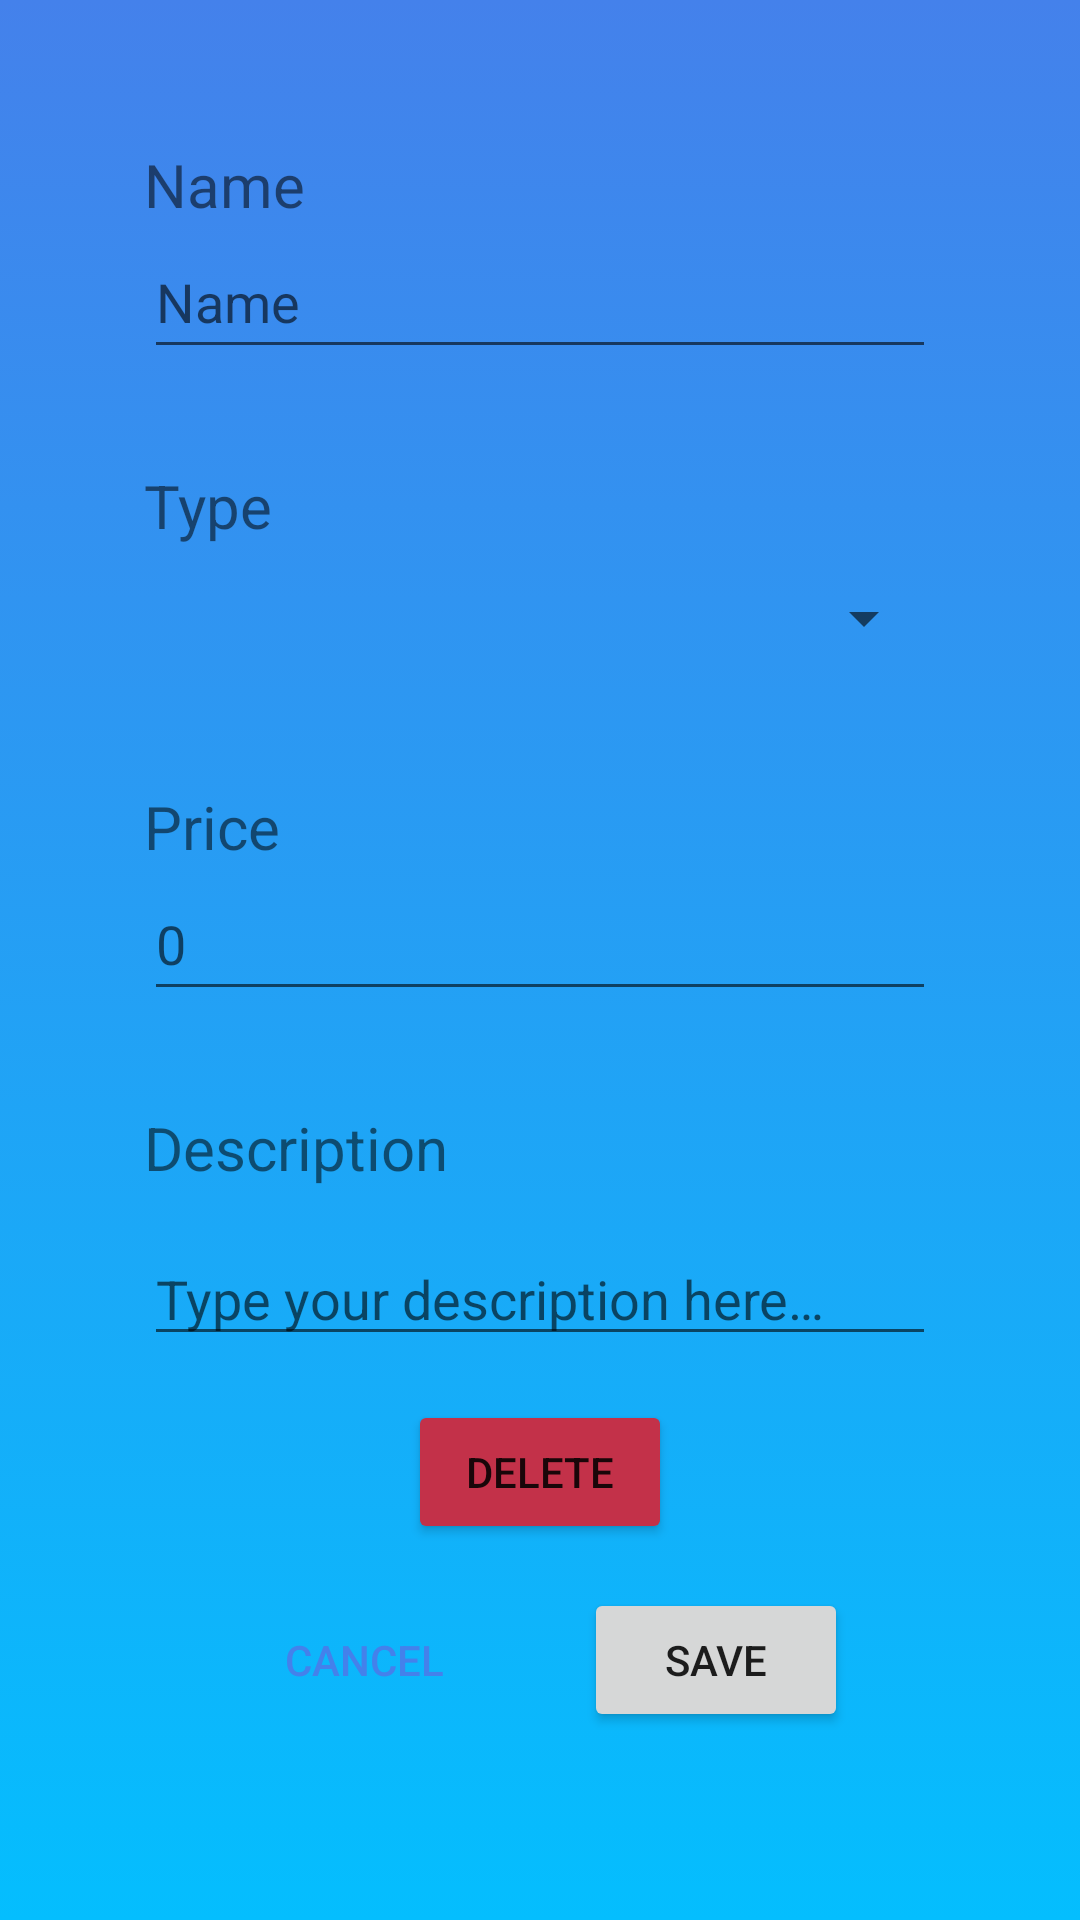

Reconstruct the res/layout file that produces this screen, plus the resources it refers to.
<!-- AndroidManifest.xml: application theme Theme.HabiticaMadProject -->
<!-- res/layout/activity_rewards_add_edit.xml -->
<?xml version="1.0" encoding="utf-8"?>
<FrameLayout
    xmlns:android="http://schemas.android.com/apk/res/android"
    xmlns:app="http://schemas.android.com/apk/res-auto"
    xmlns:tools="http://schemas.android.com/tools"
    android:layout_width="match_parent"
    android:layout_height="match_parent"
    android:padding="16dp"
    tools:context=".RewardsAddEditActivity"
    android:background="@drawable/res_gradient_background">


    <androidx.constraintlayout.widget.ConstraintLayout
        android:layout_width="match_parent"
        android:layout_height="match_parent"
        android:background="@drawable/res_rounded_border"
        android:padding="32dp">

        <TextView
            android:id="@+id/textView"
            android:layout_width="wrap_content"
            android:layout_height="wrap_content"
            android:text="@string/reward_name"
            android:textSize="20sp"
            app:layout_constraintStart_toStartOf="parent"
            app:layout_constraintTop_toTopOf="parent" />

        <TextView
            android:id="@+id/textView6"
            android:layout_width="wrap_content"
            android:layout_height="wrap_content"
            android:layout_marginTop="32dp"
            android:text="@string/reward_type"
            android:textSize="20sp"
            app:layout_constraintStart_toStartOf="parent"
            app:layout_constraintTop_toBottomOf="@+id/rewardAddEditEditTextName" />

        <EditText
            android:id="@+id/rewardAddEditEditTextName"
            android:layout_width="match_parent"
            android:layout_height="48dp"
            android:ems="10"
            android:hint="@string/reward_name_placeholder"
            android:inputType="textPersonName"
            app:layout_constraintEnd_toEndOf="parent"
            app:layout_constraintStart_toStartOf="parent"
            app:layout_constraintTop_toBottomOf="@+id/textView" />

        <EditText
            android:id="@+id/rewardAddEditEditTextPrice"
            android:layout_width="match_parent"
            android:layout_height="wrap_content"
            android:ems="10"
            android:hint="@string/reward_price_placeholder"
            android:inputType="number"
            android:minHeight="48dp"
            app:layout_constraintEnd_toEndOf="parent"
            app:layout_constraintStart_toStartOf="parent"
            app:layout_constraintTop_toBottomOf="@+id/textView2" />

        <TextView
            android:id="@+id/textView3"
            android:layout_width="wrap_content"
            android:layout_height="wrap_content"
            android:layout_marginTop="32dp"
            android:text="@string/reward_description"
            android:textSize="20sp"
            app:layout_constraintStart_toStartOf="parent"
            app:layout_constraintTop_toBottomOf="@+id/rewardAddEditEditTextPrice" />

        <EditText
            android:id="@+id/rewardAddEditEditTextDescription"
            android:layout_width="match_parent"
            android:layout_height="wrap_content"
            android:autofillHints=""
            android:ems="10"
            android:gravity="start|top"
            android:hint="@string/reward_description_placeholder"
            android:inputType="textMultiLine"
            app:layout_constraintBottom_toTopOf="@+id/rewardAddEditDeleteBtn"
            app:layout_constraintStart_toStartOf="parent"
            app:layout_constraintTop_toBottomOf="@+id/textView3" />

        <TextView
            android:id="@+id/textView2"
            android:layout_width="wrap_content"
            android:layout_height="wrap_content"
            android:layout_marginTop="32dp"
            android:text="@string/reward_price"
            android:textSize="20sp"
            app:layout_constraintStart_toStartOf="parent"
            app:layout_constraintTop_toBottomOf="@+id/rewardAddEditSpinnerType" />

        <Spinner
            android:id="@+id/rewardAddEditSpinnerType"
            android:layout_width="match_parent"
            android:layout_height="48dp"
            app:layout_constraintEnd_toEndOf="parent"
            app:layout_constraintStart_toStartOf="parent"
            app:layout_constraintTop_toBottomOf="@+id/textView6"
            tools:ignore="SpeakableTextPresentCheck" />

        <androidx.constraintlayout.widget.ConstraintLayout
            android:id="@+id/constraintLayout"
            android:layout_width="match_parent"
            android:layout_height="wrap_content"
            app:layout_constraintBottom_toBottomOf="parent"
            app:layout_constraintTop_toBottomOf="@+id/rewardAddEditDeleteBtn"
            tools:layout_editor_absoluteX="-8dp">

            <Button
                android:id="@+id/rewardAddEditCancelBtn"
                style="?android:attr/borderlessButtonStyle"
                android:layout_width="wrap_content"
                android:layout_height="48dp"
                android:text="@string/reward_cancel"
                android:textColor="@color/blue_dark"
                app:layout_constraintEnd_toStartOf="@+id/rewardAddEditSaveBtn"
                app:layout_constraintHorizontal_bias="0.5"
                app:layout_constraintStart_toStartOf="parent"
                app:layout_constraintTop_toTopOf="parent" />

            <Button
                android:id="@+id/rewardAddEditSaveBtn"
                android:layout_width="wrap_content"
                android:layout_height="48dp"
                android:drawableLeft="@drawable/ic_baseline_save_24"
                android:drawableTint="@color/white"
                android:text="@string/reward_save"
                app:layout_constraintEnd_toEndOf="parent"
                app:layout_constraintHorizontal_bias="0.5"
                app:layout_constraintStart_toEndOf="@+id/rewardAddEditCancelBtn"
                app:layout_constraintTop_toTopOf="parent" />
        </androidx.constraintlayout.widget.ConstraintLayout>

        <Button
            android:id="@+id/rewardAddEditDeleteBtn"
            android:layout_width="wrap_content"
            android:layout_height="48dp"
            android:backgroundTint="@color/red_app"
            android:drawableLeft="@drawable/ic_baseline_delete_forever_24"
            android:drawableTint="@color/white"
            android:text="@string/reward_delete"
            app:layout_constraintBottom_toTopOf="@+id/constraintLayout"
            app:layout_constraintEnd_toEndOf="parent"
            app:layout_constraintHorizontal_bias="0.5"
            app:layout_constraintStart_toStartOf="parent"
            app:layout_constraintTop_toBottomOf="@+id/rewardAddEditEditTextDescription" />

    </androidx.constraintlayout.widget.ConstraintLayout>
</FrameLayout>
<!-- resources referenced by this layout -->
<resources>
  <color name="blue_dark">#4481eb</color>
  <color name="red_app">#C33149</color>
  <color name="white">#FFFFFFFF</color>
  <!-- drawable res_gradient_background (drawable) -->
  <?xml version="1.0" encoding="utf-8"?>
  <selector xmlns:android="http://schemas.android.com/apk/res/android">
      <item>
          <shape>
              <gradient
                  android:startColor="#4481eb"
                  android:endColor="#04befe"
                  android:type="linear"
                  android:angle="270"/>
          </shape>
      </item>
  </selector>
  <string name="reward_cancel">Cancel</string>
  <string name="reward_delete">Delete</string>
  <string name="reward_description">Description</string>
  <string name="reward_description_placeholder">Type your description here…</string>
  <string name="reward_name">Name</string>
  <string name="reward_name_placeholder">Name</string>
  <string name="reward_price">Price</string>
  <string name="reward_price_placeholder">0</string>
  <string name="reward_save">Save</string>
  <string name="reward_type">Type</string>
  <style name="Theme.HabiticaMadProject" parent="Theme.AppCompat.Light.NoActionBar">
          
          <item name="colorPrimary">@color/blue_dark</item>
          <item name="colorPrimaryVariant">@color/blue_light</item>
          <item name="colorOnPrimary">@color/white</item>
          
          <item name="colorSecondary">@color/teal_200</item>
          <item name="colorSecondaryVariant">@color/teal_700</item>
          <item name="colorOnSecondary">@color/black</item>
          
          <item name="android:statusBarColor">?attr/colorPrimaryVariant</item>
          
      </style>
  <color name="blue_light">#04befe</color>
  <color name="teal_200">#FF03DAC5</color>
  <color name="teal_700">#FF018786</color>
  <color name="black">#FF000000</color>
</resources>
